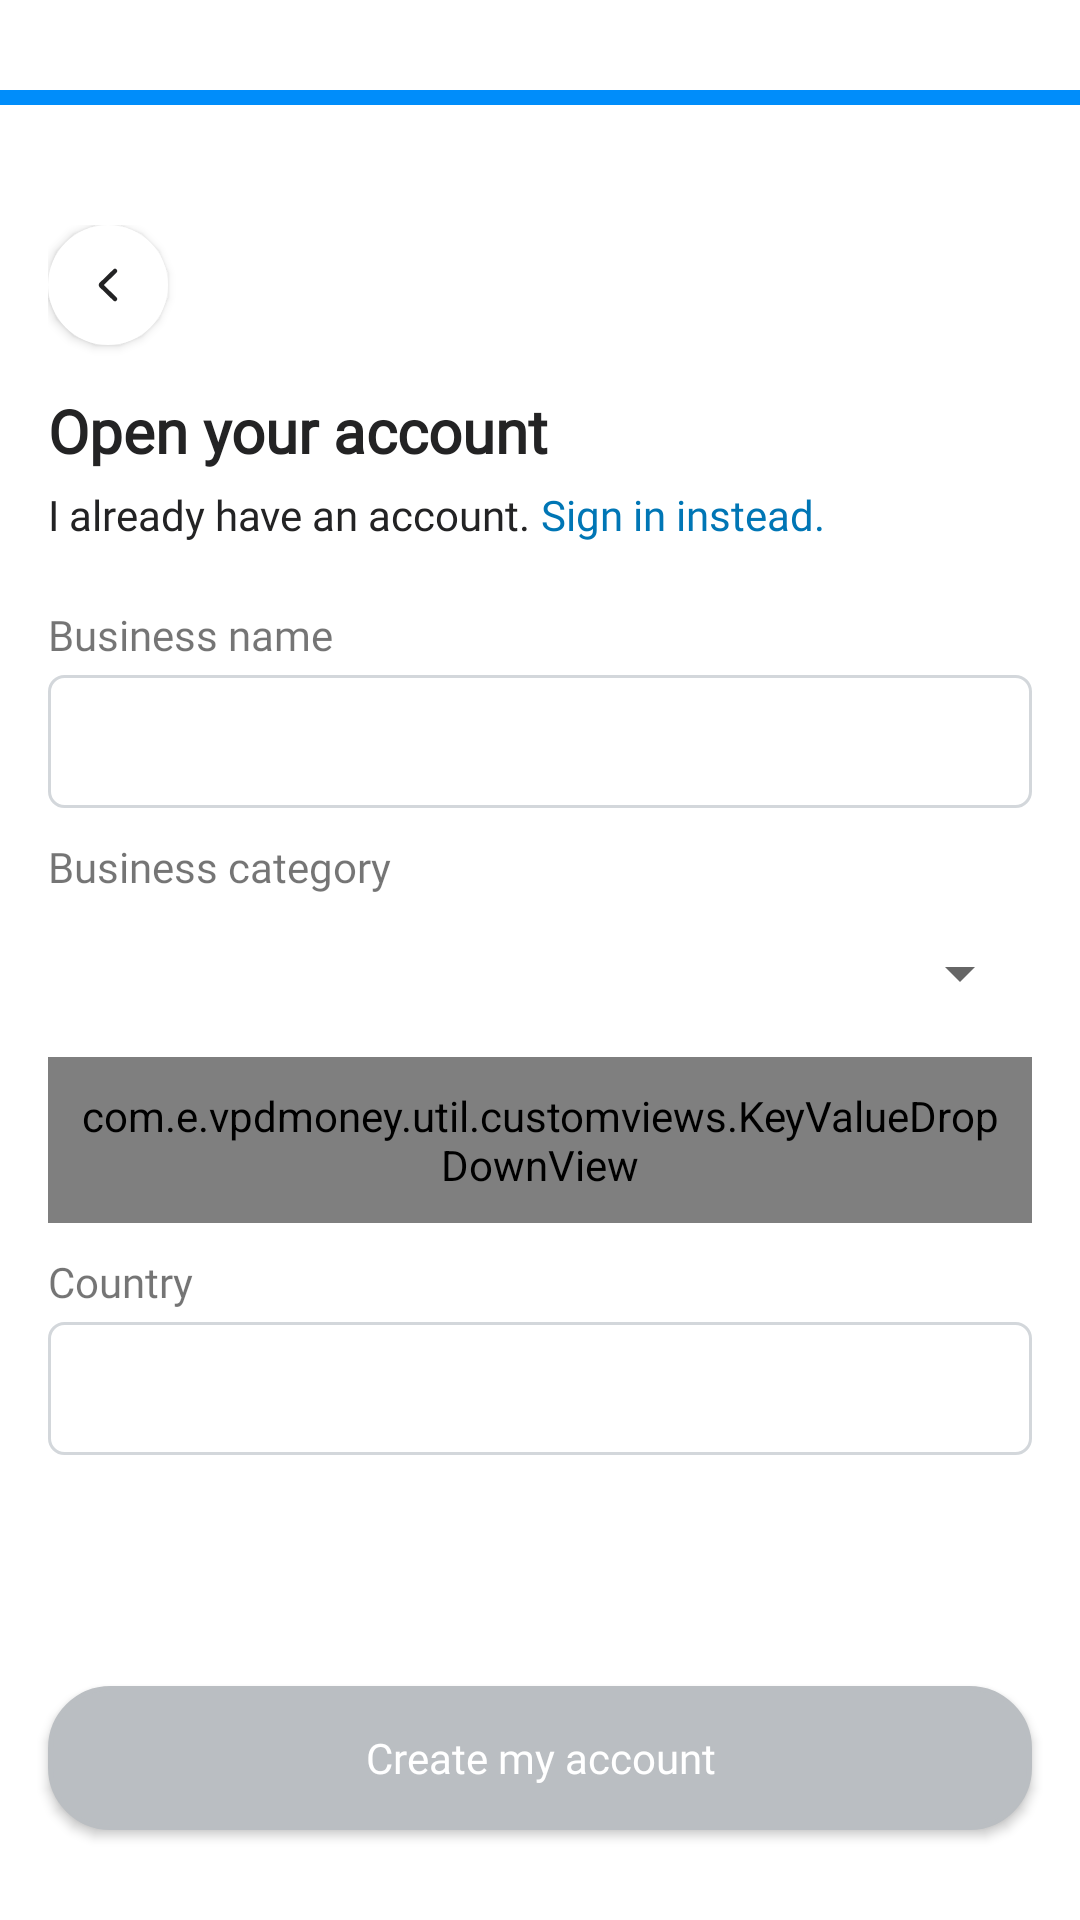

Produce the Android XML layout that renders to this screen, including the resource entries it uses.
<!-- AndroidManifest.xml: application theme Theme.VPDMoney -->
<!-- res/layout/fragment_reg_three.xml -->
<?xml version="1.0" encoding="utf-8"?>
<layout>
    <androidx.constraintlayout.widget.ConstraintLayout xmlns:android="http://schemas.android.com/apk/res/android"
        xmlns:tools="http://schemas.android.com/tools"
        android:layout_width="match_parent"
        android:layout_height="match_parent"
        xmlns:app="http://schemas.android.com/apk/res-auto"
        tools:context=".auth.RegFragmentThree">

        <View
            android:id="@+id/view2"
            android:layout_width="0dp"
            android:layout_height="5dp"
            android:layout_marginTop="30dp"
            android:background="#008DFA"
            app:layout_constraintEnd_toEndOf="parent"
            app:layout_constraintStart_toStartOf="parent"
            app:layout_constraintTop_toTopOf="parent" />

        <include
            android:id="@+id/header_wrapper"
            layout="@layout/header_layout"
            android:layout_width="match_parent"
            android:layout_height="wrap_content"
            android:layout_marginStart="16dp"
            android:layout_marginTop="40dp"
            android:layout_marginEnd="16dp"
            app:layout_constraintEnd_toEndOf="parent"
            app:layout_constraintStart_toStartOf="parent"
            app:layout_constraintTop_toBottomOf="@+id/view2" />


        <TextView
            android:id="@+id/textView4"
            android:layout_width="wrap_content"
            android:layout_height="wrap_content"
            android:layout_marginTop="20dp"
            android:fontFamily="@font/graphikregular"
            android:text="Business name"
            app:layout_constraintStart_toStartOf="@+id/header_wrapper"
            app:layout_constraintTop_toBottomOf="@+id/header_wrapper" />




        <EditText
            android:id="@+id/buz_name_edt"
            android:layout_width="0dp"
            android:layout_height="wrap_content"
            android:layout_marginTop="4dp"
            android:background="@drawable/edit_box"
            android:padding="10dp"
            android:inputType="text"
            app:layout_constraintEnd_toEndOf="@+id/header_wrapper"
            app:layout_constraintStart_toStartOf="@+id/textView4"
            app:layout_constraintTop_toBottomOf="@+id/textView4" />


        <TextView
            android:id="@+id/textView5"
            android:layout_width="wrap_content"
            android:layout_height="wrap_content"
            android:layout_marginTop="10dp"
            android:fontFamily="@font/graphikregular"
            android:text="Business category"
            app:layout_constraintStart_toStartOf="@+id/buz_name_edt"
            app:layout_constraintTop_toBottomOf="@+id/buz_name_edt" />

        <com.google.android.material.textfield.TextInputLayout
            android:id="@+id/buz_spinner_wrapper"
            style="@style/Theme.VPDMoney.TextAppearance.TextInputLayoutStyle.LightDropDown"
            android:layout_width="match_parent"
            android:layout_height="wrap_content"
            android:layout_marginStart="16dp"
            android:layout_marginEnd="16dp"
            app:layout_constraintEnd_toEndOf="@+id/buz_name_edt"
            app:layout_constraintStart_toStartOf="@+id/textView5"
            app:layout_constraintTop_toBottomOf="@+id/textView5">

            <com.e.vpdmoney.util.customviews.KeyValueDropDownView
                android:id="@+id/buzz_category"
                android:layout_width="match_parent"
                android:layout_height="wrap_content"
                android:layout_marginTop="4dp"
                android:background="@drawable/edit_box"
                android:inputType="textAutoComplete"
                android:padding="10dp"
                app:layout_constraintEnd_toEndOf="@+id/account_num_edt"
                app:layout_constraintStart_toStartOf="@+id/textView5"
                app:layout_constraintTop_toBottomOf="@+id/textView5" />


        </com.google.android.material.textfield.TextInputLayout>

      

        <TextView
            android:id="@+id/textView6"
            android:layout_width="wrap_content"
            android:layout_height="wrap_content"
            android:layout_marginTop="10dp"
            android:fontFamily="@font/graphikregular"
            android:text="Country"
            app:layout_constraintStart_toStartOf="@+id/buz_spinner_wrapper"
            app:layout_constraintTop_toBottomOf="@+id/buz_spinner_wrapper" />

        <EditText
            android:id="@+id/country_edt"
            android:layout_width="0dp"
            android:layout_height="wrap_content"
            android:layout_marginTop="4dp"
            android:background="@drawable/edit_box"
            android:inputType="textEmailAddress"
            android:padding="10dp"
            android:editable="false"
            app:layout_constraintEnd_toEndOf="@+id/buz_spinner_wrapper"
            app:layout_constraintStart_toStartOf="@+id/textView6"
            app:layout_constraintTop_toBottomOf="@+id/textView6" />

        <androidx.appcompat.widget.AppCompatButton
            android:id="@+id/create_btn"
            android:layout_width="match_parent"
            android:layout_height="wrap_content"
            android:layout_marginStart="16dp"
            android:layout_marginEnd="16dp"
            android:layout_marginBottom="30dp"
            android:background="@drawable/light_blue_gradient_button"
            android:backgroundTint="@color/in_active_btn_color"
            android:fontFamily="@font/graphikregular"
            android:text="Create my account"
            android:textAllCaps="false"
            android:textColor="@color/white"
            app:layout_constraintBottom_toBottomOf="parent"
            app:layout_constraintEnd_toEndOf="parent"
            app:layout_constraintHorizontal_bias="1.0"
            app:layout_constraintStart_toStartOf="parent" />

    </androidx.constraintlayout.widget.ConstraintLayout>
</layout>
<!-- res/layout/header_layout.xml (included above) -->
<?xml version="1.0" encoding="utf-8"?>
<androidx.constraintlayout.widget.ConstraintLayout
    xmlns:android="http://schemas.android.com/apk/res/android"
    xmlns:app="http://schemas.android.com/apk/res-auto"
    xmlns:tools="http://schemas.android.com/tools"
    android:layout_width="match_parent"
    android:layout_height="wrap_content"
    >

    <ImageView
        android:id="@+id/nav_btn"
        android:layout_width="40dp"
        android:layout_height="40dp"
        android:background="@drawable/circular_white"
        android:scaleType="centerInside"
        android:src="@drawable/nav_icon"
        android:elevation="2dp"
        app:layout_constraintStart_toStartOf="parent"
        app:layout_constraintTop_toTopOf="parent" />

    <TextView
        android:id="@+id/header_tv"
        android:layout_width="wrap_content"
        android:layout_height="wrap_content"
        android:layout_marginTop="15dp"
        android:fontFamily="@font/graphikmedium"
        android:text="Open your account"
        android:textColor="@color/header_color"
        android:textFontWeight="600"
        android:textSize="20sp"
        android:textStyle="bold"
        app:layout_constraintStart_toStartOf="@+id/nav_btn"
        app:layout_constraintTop_toBottomOf="@+id/nav_btn" />

    <TextView
        android:id="@+id/sub_header_tv"
        android:layout_width="wrap_content"
        android:layout_height="wrap_content"
        android:layout_marginTop="5dp"
        android:fontFamily="@font/graphikregular"
        android:lineHeight="10pt"
        android:text="I already have an account."
        android:textColor="@color/header_color"
        android:textFontWeight="400"
        android:textSize="14sp"
        app:layout_constraintEnd_toStartOf="@+id/sub_header_tv_sign_in"
        app:layout_constraintStart_toStartOf="@+id/nav_btn"
        app:layout_constraintTop_toBottomOf="@+id/header_tv" />

    <TextView
        android:id="@+id/sub_header_tv_sign_in"
        android:layout_width="wrap_content"
        android:layout_height="wrap_content"
        android:layout_marginBottom="1dp"
        android:fontFamily="@font/poppinsmedium"
        android:text=" Sign in instead."
        android:textColor="#0076B5"
        android:textFontWeight="400"
        android:textSize="14sp"
        android:textStyle="bold"
        app:layout_constraintBottom_toBottomOf="parent"
        app:layout_constraintStart_toEndOf="@+id/sub_header_tv"
        app:layout_constraintTop_toTopOf="@+id/sub_header_tv" />


</androidx.constraintlayout.widget.ConstraintLayout>
<!-- resources referenced by this layout -->
<resources>
  <color name="header_color">#232324</color>
  <color name="in_active_btn_color">#BABEC2</color>
  <color name="white">#FFFFFFFF</color>
  <!-- drawable circular_white (drawable) -->
  <?xml version="1.0" encoding="utf-8"?>
  <selector xmlns:android="http://schemas.android.com/apk/res/android"
      >
      <item>
      <shape android:shape="oval">
  
          
          <gradient android:startColor="#FFFFFF"
              android:centerColor="#FFFFFF"
              android:endColor="#FFFFFF"
              android:angle="270"/>
  
  
  
  
  
      </shape>
  </item>
  
  </selector>
  <!-- drawable edit_box (drawable) -->
  <?xml version="1.0" encoding="utf-8"?>
  <selector xmlns:android="http://schemas.android.com/apk/res/android">
      <item>
          <shape android:shape="rectangle">
  
              
              <gradient android:startColor="#FFFFFF"
                  android:centerColor="#FFFFFF"
                  android:endColor="#FFFFFF"
                  android:angle="270"/>
              <corners
                  android:radius="5dp"/>
              <stroke android:color="#D3D7DB"
                  android:width="1dp"/>
  
          </shape>
      </item>
  </selector>
  <!-- drawable light_blue_gradient_button (drawable) -->
  <?xml version="1.0" encoding="utf-8"?>
  <selector xmlns:android="http://schemas.android.com/apk/res/android">
  <item>
      <shape android:shape="rectangle">
  
          
          <gradient android:startColor="#FAFDFF"
              android:centerColor="#FAFDFF"
              android:endColor="#FAFDFF"
              android:angle="270"/>
          <corners
              android:radius="20dp"/>
          <stroke android:color="#B5DFFF"
              android:width="1.5dp"/>
  
      </shape>
  </item>
  </selector>
  <!-- drawable nav_icon (drawable) -->
  <vector xmlns:android="http://schemas.android.com/apk/res/android"
      android:width="8dp"
      android:height="12dp"
      android:viewportWidth="8"
      android:viewportHeight="12">
    <path
        android:pathData="M6.333,10.667L1.76,6.22C1.731,6.191 1.707,6.157 1.691,6.119C1.675,6.081 1.667,6.041 1.667,6C1.667,5.959 1.675,5.919 1.691,5.881C1.707,5.843 1.731,5.809 1.76,5.78L6.333,1.333"
        android:strokeLineJoin="round"
        android:strokeWidth="1.5"
        android:fillColor="#00000000"
        android:strokeColor="#232324"
        android:strokeLineCap="round"/>
  </vector>
  <style name="Theme.VPDMoney.TextAppearance.TextInputLayoutStyle.LightDropDown" parent="Widget.MaterialComponents.TextInputLayout.OutlinedBox.ExposedDropdownMenu">
          <item name="android:layout_width">match_parent</item>
          <item name="android:layout_height">wrap_content</item>
          <item name="android:paddingTop">2dp</item>
          
          <item name="android:cursorVisible">false</item>
          <item name="hintTextColor">@color/header_color</item>
          
          <item name="boxStrokeColor">#E7E7ED</item>
          <item name="strokeWidth">1dp</item>
          <item name="hintAnimationEnabled">false</item>
          <item name="hintEnabled">false</item>
  
  
  
          
  
  
      </style>
  <style name="Theme.VPDMoney" parent="Theme.MaterialComponents.Light.NoActionBar">
          
          <item name="colorPrimary">@color/purple_500</item>
          <item name="colorPrimaryVariant">@color/purple_700</item>
          <item name="colorOnPrimary">@color/white</item>
          
          <item name="colorSecondary">@color/teal_200</item>
          <item name="colorSecondaryVariant">@color/teal_700</item>
          <item name="colorOnSecondary">@color/black</item>
          
          <item name="android:statusBarColor">?attr/colorPrimaryVariant</item>
          
      </style>
  <color name="purple_500">#0076B5</color>
  <color name="purple_700">#0076B5</color>
  <color name="teal_200">#FF03DAC5</color>
  <color name="teal_700">#FF018786</color>
  <color name="black">#FF000000</color>
</resources>
